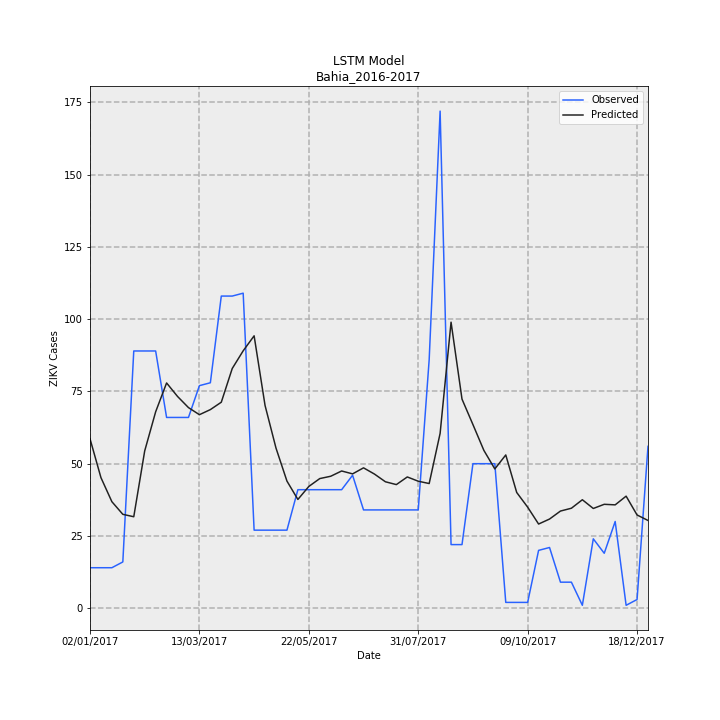

The file beside this chart, header and first rows:
Date, Observed, Predicted, error
02/01/2017, 14, 58.62, 44.62
09/01/2017, 14, 45.18, 31.18
16/01/2017, 14, 36.84, 22.84
23/01/2017, 16, 32.48, 16.48
30/01/2017, 89, 31.64, -57.36
06/02/2017, 89, 54.43, -34.57
13/02/2017, 89, 67.95, -21.05
20/02/2017, 66, 77.93, 11.93
27/02/2017, 66, 73.27, 7.266
06/03/2017, 66, 69.41, 3.406
13/03/2017, 77, 66.95, -10.05
20/03/2017, 78, 68.71, -9.287
27/03/2017, 108, 71.27, -36.73
03/04/2017, 108, 82.93, -25.07
10/04/2017, 109, 89.06, -19.94
17/04/2017, 27, 94.24, 67.24
24/04/2017, 27, 70.14, 43.14
01/05/2017, 27, 55.39, 28.39
08/05/2017, 27, 43.98, 16.98
15/05/2017, 41, 37.62, -3.376
22/05/2017, 41, 42.12, 1.122
29/05/2017, 41, 44.85, 3.848
05/06/2017, 41, 45.65, 4.65
12/06/2017, 41, 47.47, 6.474
19/06/2017, 46, 46.47, 0.4745
26/06/2017, 34, 48.56, 14.56
03/07/2017, 34, 46.4, 12.4
10/07/2017, 34, 43.74, 9.74
17/07/2017, 34, 42.76, 8.763
24/07/2017, 34, 45.41, 11.41
31/07/2017, 34, 43.93, 9.935
07/08/2017, 86, 43.13, -42.87
14/08/2017, 172, 60.49, -111.5
21/08/2017, 22, 98.97, 76.97
28/08/2017, 22, 72.34, 50.34
04/09/2017, 50, 63.53, 13.53
11/09/2017, 50, 54.59, 4.593
18/09/2017, 50, 48.19, -1.812
25/09/2017, 2, 53.02, 51.02
02/10/2017, 2, 40.04, 38.04
09/10/2017, 2, 34.96, 32.96
16/10/2017, 20, 29.12, 9.118
23/10/2017, 21, 30.84, 9.843
30/10/2017, 9, 33.61, 24.61
06/11/2017, 9, 34.59, 25.59
13/11/2017, 1, 37.52, 36.52
20/11/2017, 24, 34.5, 10.5
27/11/2017, 19, 35.94, 16.94
04/12/2017, 30, 35.75, 5.753
11/12/2017, 1, 38.76, 37.76
18/12/2017, 3, 32.25, 29.25
25/12/2017, 56, 30.35, -25.65
